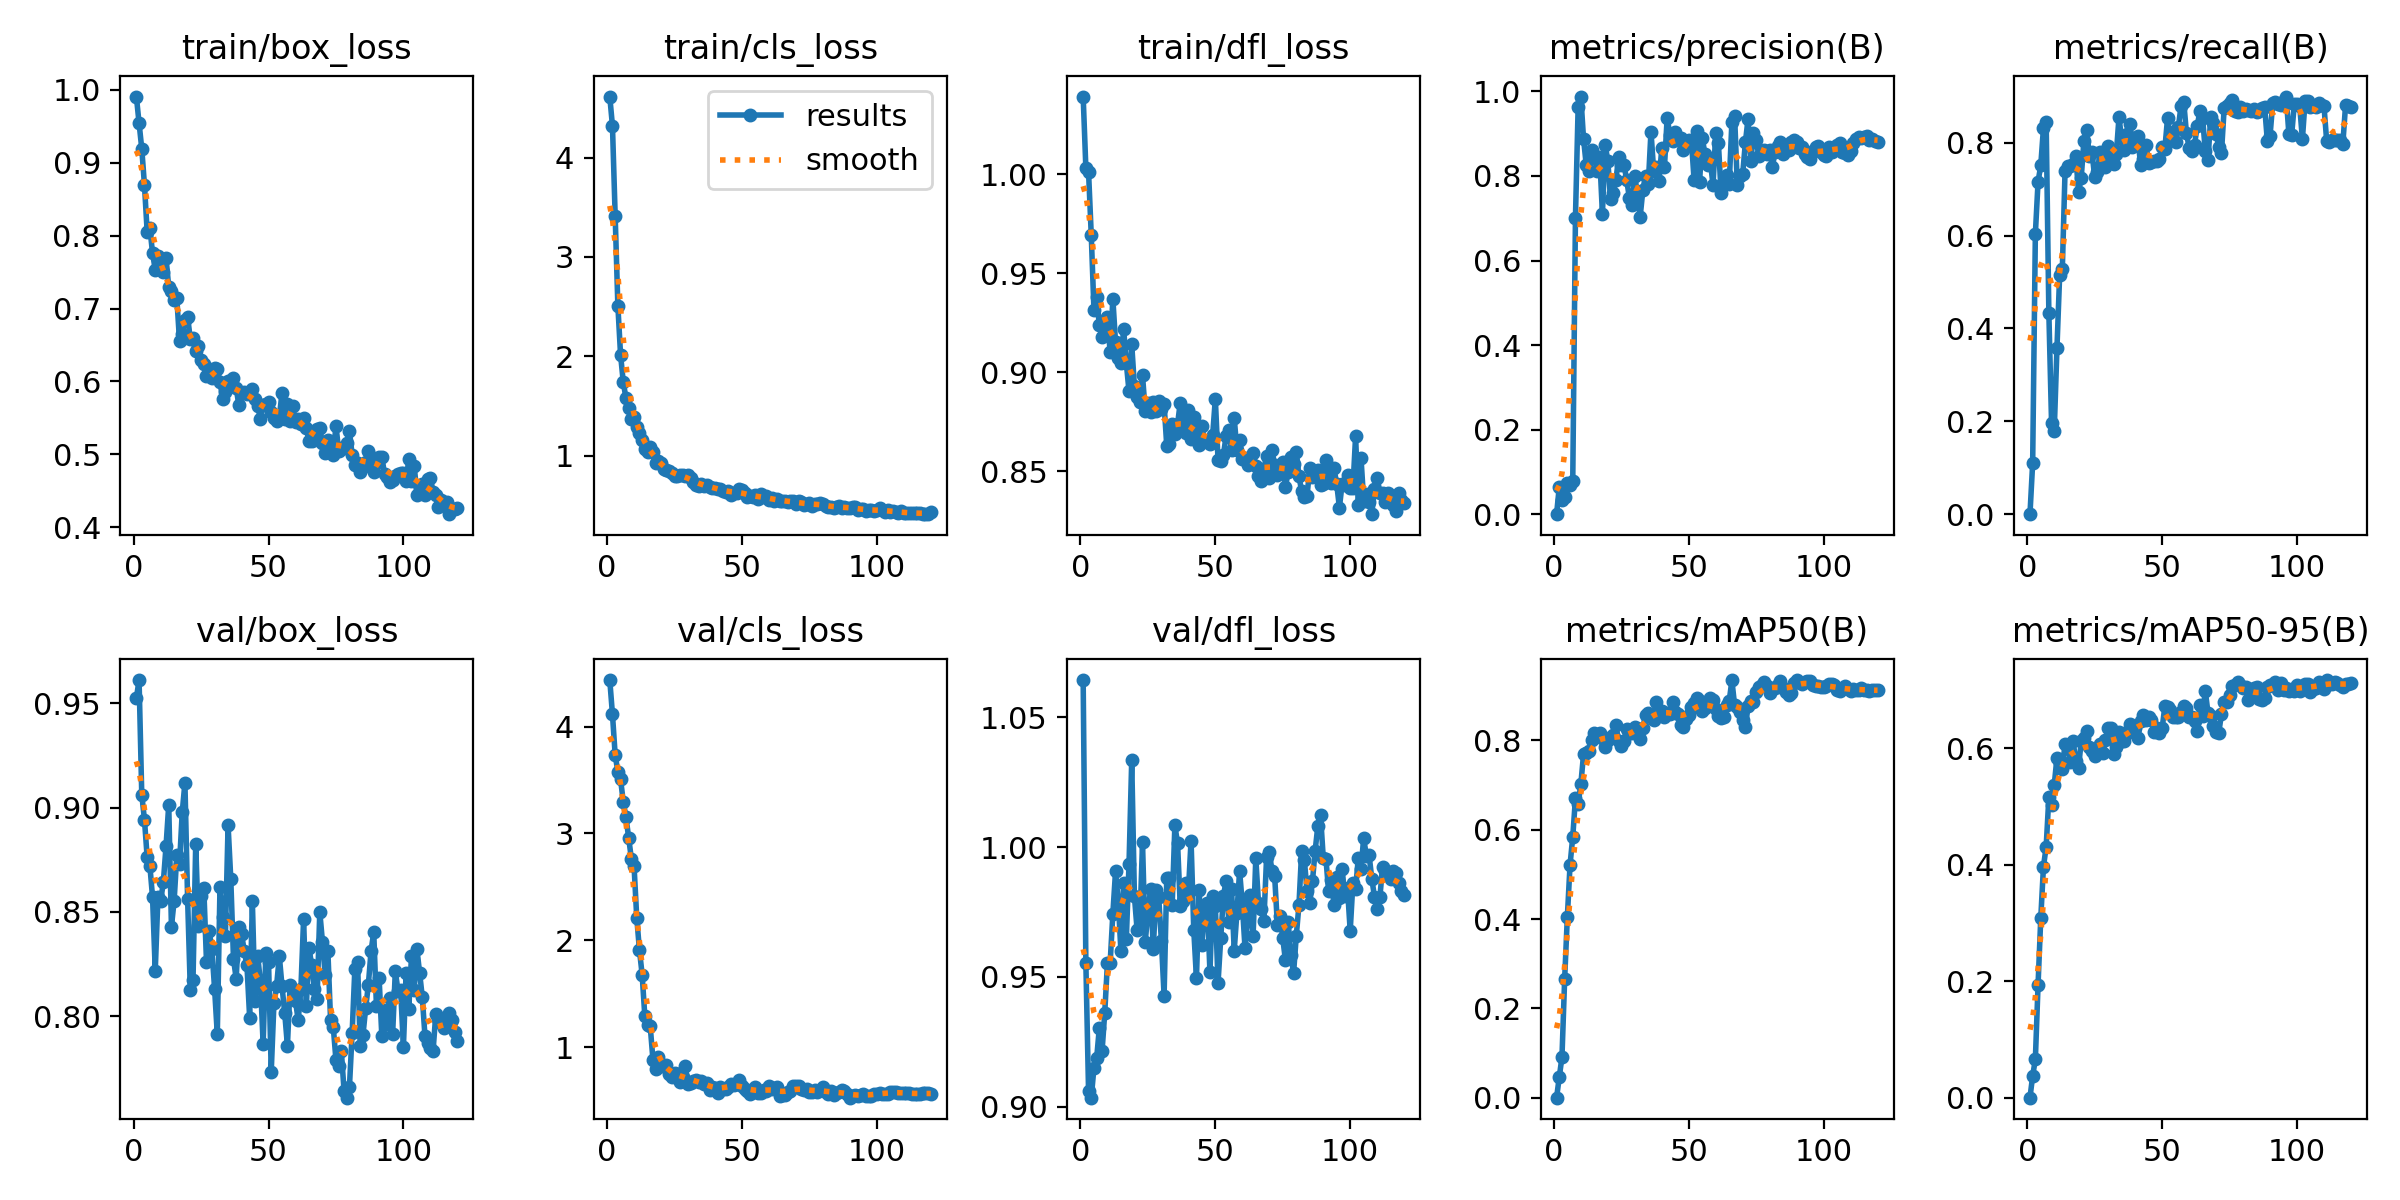

Data behind this chart, as committed beside it:
epoch, time, train/box_loss, train/cls_loss, train/dfl_loss, metrics/precision(B), metrics/recall(B), metrics/mAP50(B), metrics/mAP50-95(B), val/box_loss, val/cls_loss, val/dfl_loss, lr/pg0, lr/pg1, lr/pg2
1, 1.396, 0.9909, 4.614, 1.039, 0, 0, 0, 0, 0.9525, 4.437, 1.064, 4.208e-05, 4.208e-05, 4.208e-05
2, 2.824, 0.9546, 4.318, 1.003, 0.06412, 0.1101, 0.04569, 0.03734, 0.9612, 4.116, 0.9553, 8.86823e-05, 8.86823e-05, 8.86823e-05
3, 4.297, 0.9194, 3.415, 1.001, 0.03381, 0.6039, 0.09098, 0.06596, 0.9063, 3.737, 0.906, 0.0001345, 0.0001345, 0.0001345
4, 5.772, 0.8696, 2.51, 0.9692, 0.04103, 0.716, 0.2662, 0.1938, 0.8942, 3.578, 0.9035, 0.0001795, 0.0001795, 0.0001795
5, 7.245, 0.8056, 2.016, 0.9314, 0.07422, 0.7511, 0.4055, 0.308, 0.8762, 3.507, 0.9151, 0.0002238, 0.0002238, 0.0002238
6, 8.675, 0.8111, 1.742, 0.9378, 0.06941, 0.8316, 0.5217, 0.3966, 0.8722, 3.299, 0.9187, 0.0002673, 0.0002673, 0.0002673
7, 10.11, 0.776, 1.58, 0.9236, 0.07903, 0.8448, 0.5837, 0.4305, 0.857, 3.153, 0.9305, 0.00031, 0.00031, 0.00031
8, 11.54, 0.7533, 1.482, 0.9177, 0.7016, 0.434, 0.6706, 0.5156, 0.8218, 2.962, 0.9213, 0.0003519, 0.0003519, 0.0003519
9, 12.97, 0.7722, 1.373, 0.9219, 0.9641, 0.1972, 0.6577, 0.5022, 0.8572, 2.763, 0.9362, 0.000393, 0.000393, 0.000393
10, 14.38, 0.758, 1.388, 0.9277, 0.9879, 0.1798, 0.7022, 0.537, 0.8552, 2.696, 0.9554, 0.0004334, 0.0004334, 0.0004334
11, 15.82, 0.7501, 1.294, 0.9101, 0.8877, 0.3568, 0.7688, 0.5835, 0.8643, 2.213, 0.9554, 0.000473, 0.000473, 0.000473
12, 17.24, 0.7693, 1.234, 0.9372, 0.826, 0.5143, 0.7708, 0.574, 0.8816, 1.909, 0.9742, 0.0004783, 0.0004783, 0.0004783
13, 18.66, 0.7296, 1.163, 0.9151, 0.8127, 0.5288, 0.7755, 0.5648, 0.9013, 1.679, 0.9907, 0.0004739, 0.0004739, 0.0004739
14, 20.1, 0.7245, 1.065, 0.907, 0.862, 0.7381, 0.801, 0.6074, 0.8429, 1.288, 0.9793, 0.0004696, 0.0004696, 0.0004696
15, 21.54, 0.7114, 1.037, 0.9048, 0.8472, 0.7498, 0.8156, 0.6044, 0.8553, 1.209, 0.9598, 0.0004652, 0.0004652, 0.0004652
16, 22.95, 0.7142, 1.085, 0.9217, 0.8107, 0.749, 0.8105, 0.577, 0.8773, 1.194, 0.9861, 0.0004609, 0.0004609, 0.0004609
17, 24.51, 0.6555, 1.041, 0.9045, 0.8452, 0.7542, 0.8162, 0.6117, 0.873, 0.8822, 0.9647, 0.0004566, 0.0004566, 0.0004566
18, 25.93, 0.6647, 0.9317, 0.8903, 0.7101, 0.7724, 0.8052, 0.5774, 0.8977, 0.7939, 0.9935, 0.0004522, 0.0004522, 0.0004522
19, 27.36, 0.6846, 0.9429, 0.9141, 0.8743, 0.6933, 0.7859, 0.5662, 0.9119, 0.9046, 1.033, 0.0004479, 0.0004479, 0.0004479
20, 28.78, 0.6884, 0.9257, 0.8928, 0.8359, 0.7245, 0.8016, 0.612, 0.8561, 0.8268, 0.9811, 0.0004436, 0.0004436, 0.0004436
21, 30.2, 0.658, 0.8622, 0.8873, 0.7462, 0.8045, 0.8079, 0.617, 0.8126, 0.8224, 0.9681, 0.0004392, 0.0004392, 0.0004392
22, 31.63, 0.6596, 0.8534, 0.885, 0.7595, 0.8274, 0.8112, 0.629, 0.8174, 0.833, 0.9696, 0.0004349, 0.0004349, 0.0004349
23, 33.06, 0.6416, 0.8439, 0.8984, 0.7897, 0.7718, 0.8334, 0.6017, 0.8824, 0.7482, 1.002, 0.0004305, 0.0004305, 0.0004305
24, 34.48, 0.6482, 0.8288, 0.8802, 0.8445, 0.7791, 0.7975, 0.5947, 0.8435, 0.7235, 0.9634, 0.0004262, 0.0004262, 0.0004262
25, 35.9, 0.6293, 0.7999, 0.8844, 0.8258, 0.7256, 0.7865, 0.5858, 0.8577, 0.7533, 0.9748, 0.0004219, 0.0004219, 0.0004219
26, 37.3, 0.6246, 0.7919, 0.8798, 0.8264, 0.7363, 0.7992, 0.6002, 0.8614, 0.7479, 0.9839, 0.0004175, 0.0004175, 0.0004175
27, 38.73, 0.6079, 0.8054, 0.8847, 0.7902, 0.7811, 0.8254, 0.6079, 0.826, 0.6753, 0.9607, 0.0004132, 0.0004132, 0.0004132
28, 40.13, 0.6166, 0.8108, 0.8806, 0.7481, 0.7646, 0.8158, 0.5921, 0.8408, 0.7232, 0.9833, 0.0004088, 0.0004088, 0.0004088
29, 41.56, 0.6044, 0.7979, 0.8853, 0.7318, 0.7487, 0.8165, 0.6147, 0.832, 0.8216, 0.9807, 0.0004045, 0.0004045, 0.0004045
30, 42.97, 0.6188, 0.8058, 0.8812, 0.7996, 0.793, 0.8308, 0.6351, 0.8131, 0.6545, 0.9639, 0.0004002, 0.0004002, 0.0004002
31, 44.4, 0.617, 0.7716, 0.884, 0.7572, 0.7683, 0.8185, 0.635, 0.7913, 0.6618, 0.9428, 0.0003958, 0.0003958, 0.0003958
32, 45.82, 0.5995, 0.7315, 0.8625, 0.7039, 0.7535, 0.8021, 0.5892, 0.8618, 0.6834, 0.9882, 0.0003915, 0.0003915, 0.0003915
33, 47.24, 0.5758, 0.7087, 0.8638, 0.767, 0.7748, 0.8286, 0.6023, 0.8477, 0.6899, 0.9881, 0.0003871, 0.0003871, 0.0003871
34, 48.66, 0.5859, 0.6999, 0.8739, 0.8005, 0.8549, 0.8578, 0.628, 0.8383, 0.6744, 0.9777, 0.0003828, 0.0003828, 0.0003828
35, 50.08, 0.6003, 0.7211, 0.869, 0.7798, 0.8072, 0.8603, 0.6117, 0.8915, 0.6845, 1.008, 0.0003785, 0.0003785, 0.0003785
36, 51.62, 0.5997, 0.6981, 0.8738, 0.9049, 0.7843, 0.8529, 0.6124, 0.8659, 0.6511, 1.001, 0.0003741, 0.0003741, 0.0003741
37, 53.05, 0.6044, 0.7102, 0.8846, 0.8124, 0.8189, 0.8447, 0.6281, 0.8276, 0.6603, 0.9771, 0.0003698, 0.0003698, 0.0003698
38, 54.48, 0.5913, 0.6855, 0.8754, 0.8224, 0.8401, 0.8863, 0.6421, 0.818, 0.6002, 0.9792, 0.0003654, 0.0003654, 0.0003654
39, 55.92, 0.5672, 0.6761, 0.8693, 0.7874, 0.7899, 0.8611, 0.6279, 0.8426, 0.6274, 0.9863, 0.0003611, 0.0003611, 0.0003611
40, 57.33, 0.5842, 0.6727, 0.8811, 0.8654, 0.8046, 0.8656, 0.6343, 0.8395, 0.6177, 0.9827, 0.0003568, 0.0003568, 0.0003568
41, 58.75, 0.5853, 0.6703, 0.866, 0.8214, 0.8142, 0.8513, 0.6168, 0.8312, 0.5704, 1.003, 0.0003524, 0.0003524, 0.0003524
42, 60.17, 0.583, 0.6699, 0.8773, 0.9381, 0.7516, 0.8611, 0.6474, 0.8243, 0.621, 0.9682, 0.0003481, 0.0003481, 0.0003481
43, 61.61, 0.5846, 0.6454, 0.8661, 0.8973, 0.7648, 0.8586, 0.6564, 0.7993, 0.6091, 0.9494, 0.0003437, 0.0003437, 0.0003437
44, 63.03, 0.5899, 0.6381, 0.8633, 0.8822, 0.7949, 0.886, 0.6486, 0.855, 0.6091, 0.9833, 0.0003394, 0.0003394, 0.0003394
45, 64.47, 0.5757, 0.6427, 0.8725, 0.9048, 0.7568, 0.8641, 0.6541, 0.8073, 0.6242, 0.9625, 0.0003351, 0.0003351, 0.0003351
46, 65.87, 0.5661, 0.6087, 0.865, 0.8868, 0.7588, 0.8593, 0.6475, 0.8287, 0.6571, 0.977, 0.0003307, 0.0003307, 0.0003307
47, 67.3, 0.5486, 0.6292, 0.8655, 0.8898, 0.7602, 0.834, 0.628, 0.8161, 0.6412, 0.9784, 0.0003264, 0.0003264, 0.0003264
48, 68.71, 0.5676, 0.6279, 0.8638, 0.8622, 0.7597, 0.8302, 0.6341, 0.7867, 0.6502, 0.9519, 0.000322, 0.000322, 0.000322
49, 70.14, 0.5688, 0.6702, 0.868, 0.8706, 0.7658, 0.8478, 0.626, 0.8302, 0.6875, 0.9813, 0.0003177, 0.0003177, 0.0003177
50, 71.59, 0.5711, 0.6553, 0.8865, 0.8858, 0.7903, 0.8561, 0.634, 0.8259, 0.6364, 0.9775, 0.0003134, 0.0003134, 0.0003134
51, 73.02, 0.5577, 0.6267, 0.8556, 0.8831, 0.7865, 0.8757, 0.6717, 0.7734, 0.6106, 0.9476, 0.000309, 0.000309, 0.000309
52, 74.44, 0.5494, 0.5819, 0.8552, 0.7896, 0.8525, 0.8831, 0.671, 0.8062, 0.5884, 0.965, 0.0003047, 0.0003047, 0.0003047
53, 76, 0.5458, 0.5938, 0.8582, 0.9056, 0.8099, 0.8943, 0.666, 0.8147, 0.5555, 0.9812, 0.0003003, 0.0003003, 0.0003003
54, 77.41, 0.5511, 0.5824, 0.8678, 0.7848, 0.8234, 0.8873, 0.6536, 0.8288, 0.6013, 0.9871, 0.000296, 0.000296, 0.000296
55, 78.84, 0.5848, 0.6095, 0.8707, 0.8904, 0.8007, 0.8656, 0.6527, 0.8143, 0.6269, 0.9713, 0.0002917, 0.0002917, 0.0002917
56, 80.25, 0.548, 0.5605, 0.8608, 0.8523, 0.8335, 0.8722, 0.6543, 0.8015, 0.5711, 0.984, 0.0002873, 0.0002873, 0.0002873
57, 81.67, 0.569, 0.6128, 0.8769, 0.8256, 0.8787, 0.8845, 0.6613, 0.7858, 0.5663, 0.9602, 0.000283, 0.000283, 0.000283
58, 83.09, 0.5463, 0.5877, 0.8605, 0.8349, 0.8888, 0.8946, 0.6727, 0.8148, 0.5938, 0.9748, 0.0002786, 0.0002786, 0.0002786
59, 84.52, 0.5657, 0.5929, 0.8656, 0.7788, 0.8211, 0.8893, 0.6682, 0.8127, 0.5873, 0.9908, 0.0002743, 0.0002743, 0.0002743
60, 85.93, 0.5444, 0.5561, 0.8561, 0.9006, 0.789, 0.871, 0.6532, 0.8073, 0.6378, 0.978, 0.00027, 0.00027, 0.00027
... 60 more rows
